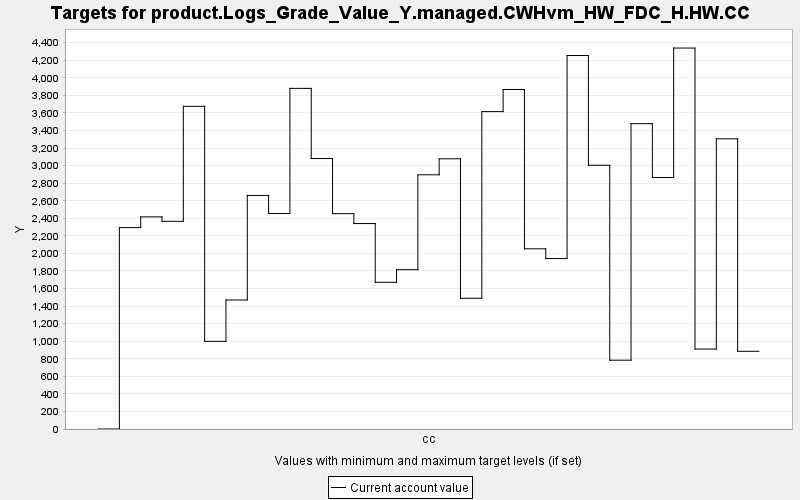

The data file committed next to this chart (first rows):
TARGET, PERIOD, YEAR, PERIODWIDTH, MINIMUM, MAXIMUM, MINWEIGHT, MAXWEIGHT, CURRENT, SUMMARY
product.Logs_Grade_Value_Y.managed.CWHvm…, 0, 0, 10.0, 0.0, 10000, 1.0, 1.0, 0.0, 0.0
product.Logs_Grade_Value_Y.managed.CWHvm…, 1, 10, 10.0, 0.0, 10000, 1.0, 1.0, 2294, 0.0
product.Logs_Grade_Value_Y.managed.CWHvm…, 2, 20, 10.0, 0.0, 10000, 1.0, 1.0, 2417, 0.0
product.Logs_Grade_Value_Y.managed.CWHvm…, 3, 30, 10.0, 0.0, 10000, 1.0, 1.0, 2366, 0.0
product.Logs_Grade_Value_Y.managed.CWHvm…, 4, 40, 10.0, 0.0, 10000, 1.0, 1.0, 3675, 0.0
product.Logs_Grade_Value_Y.managed.CWHvm…, 5, 50, 10.0, 0.0, 10000, 1.0, 1.0, 998.4, 0.0
product.Logs_Grade_Value_Y.managed.CWHvm…, 6, 60, 10.0, 0.0, 10000, 1.0, 1.0, 1470, 0.0
product.Logs_Grade_Value_Y.managed.CWHvm…, 7, 70, 10.0, 0.0, 10000, 1.0, 1.0, 2660, 0.0
product.Logs_Grade_Value_Y.managed.CWHvm…, 8, 80, 10.0, 0.0, 10000, 1.0, 1.0, 2454, 0.0
product.Logs_Grade_Value_Y.managed.CWHvm…, 9, 90, 10.0, 0.0, 10000, 1.0, 1.0, 3880, 0.0
product.Logs_Grade_Value_Y.managed.CWHvm…, 10, 100, 10.0, 0.0, 10000, 1.0, 1.0, 3081, 0.0
product.Logs_Grade_Value_Y.managed.CWHvm…, 11, 110, 10.0, 0.0, 10000, 1.0, 1.0, 2453, 0.0
product.Logs_Grade_Value_Y.managed.CWHvm…, 12, 120, 10.0, 0.0, 10000, 1.0, 1.0, 2340, 0.0
product.Logs_Grade_Value_Y.managed.CWHvm…, 13, 130, 10.0, 0.0, 10000, 1.0, 1.0, 1671, 0.0
product.Logs_Grade_Value_Y.managed.CWHvm…, 14, 140, 10.0, 0.0, 10000, 1.0, 1.0, 1814, 0.0
product.Logs_Grade_Value_Y.managed.CWHvm…, 15, 150, 10.0, 0.0, 10000, 1.0, 1.0, 2896, 0.0
product.Logs_Grade_Value_Y.managed.CWHvm…, 16, 160, 10.0, 0.0, 10000, 1.0, 1.0, 3078, 0.0
product.Logs_Grade_Value_Y.managed.CWHvm…, 17, 170, 10.0, 0.0, 10000, 1.0, 1.0, 1489, 0.0
product.Logs_Grade_Value_Y.managed.CWHvm…, 18, 180, 10.0, 0.0, 10000, 1.0, 1.0, 3615, 0.0
product.Logs_Grade_Value_Y.managed.CWHvm…, 19, 190, 10.0, 0.0, 10000, 1.0, 1.0, 3867, 0.0
product.Logs_Grade_Value_Y.managed.CWHvm…, 20, 200, 10.0, 0.0, 10000, 1.0, 1.0, 2052, 0.0
product.Logs_Grade_Value_Y.managed.CWHvm…, 21, 210, 10.0, 0.0, 10000, 1.0, 1.0, 1941, 0.0
product.Logs_Grade_Value_Y.managed.CWHvm…, 22, 220, 10.0, 0.0, 10000, 1.0, 1.0, 4254, 0.0
product.Logs_Grade_Value_Y.managed.CWHvm…, 23, 230, 10.0, 0.0, 10000, 1.0, 1.0, 3004, 0.0
product.Logs_Grade_Value_Y.managed.CWHvm…, 24, 240, 10.0, 0.0, 10000, 1.0, 1.0, 783.8, 0.0
product.Logs_Grade_Value_Y.managed.CWHvm…, 25, 250, 10.0, 0.0, 10000, 1.0, 1.0, 3478, 0.0
product.Logs_Grade_Value_Y.managed.CWHvm…, 26, 260, 10.0, 0.0, 10000, 1.0, 1.0, 2865, 0.0
product.Logs_Grade_Value_Y.managed.CWHvm…, 27, 270, 10.0, 0.0, 10000, 1.0, 1.0, 4339, 0.0
product.Logs_Grade_Value_Y.managed.CWHvm…, 28, 280, 10.0, 0.0, 10000, 1.0, 1.0, 910.6, 0.0
product.Logs_Grade_Value_Y.managed.CWHvm…, 29, 290, 10.0, 0.0, 10000, 1.0, 1.0, 3305, 0.0
product.Logs_Grade_Value_Y.managed.CWHvm…, 30, 300, 10.0, 0.0, 10000, 1.0, 1.0, 885.1, 0.0
